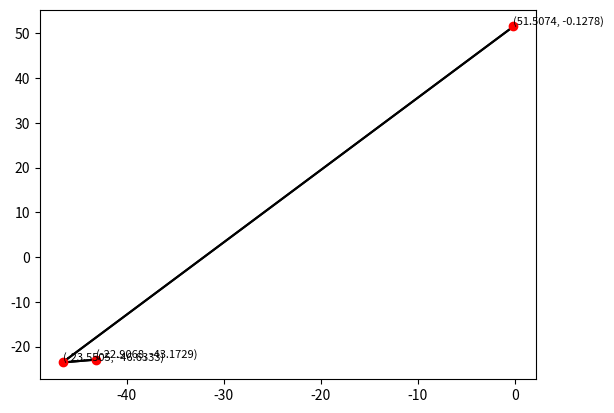

The script that saved this image:
import matplotlib.pyplot as plt


class Grafo:
    def __init__(self):
        self.vertices = {}
        self.arestas = {}

    def adicionar_vertice(self, latitude, longitude):
        vertice = (latitude, longitude)
        if vertice not in self.vertices:
            self.vertices[vertice] = []

    def remover_vertice(self, latitude, longitude):
        vertice = (latitude, longitude)
        if vertice in self.vertices:
            # Remove as arestas relacionadas ao vértice
            arestas = self.arestas.copy()
            for aresta in arestas:
                if vertice in aresta:
                    vertice_origem, vertice_destino = aresta
                    self.remover_aresta(vertice_origem[0], vertice_origem[1], vertice_destino[0], vertice_destino[1])

            # Remove o vértice
            del self.vertices[vertice]

    def adicionar_aresta(self, latitude_origem, longitude_origem, latitude_destino, longitude_destino):
        vertice_origem = (latitude_origem, longitude_origem)
        vertice_destino = (latitude_destino, longitude_destino)
        if vertice_origem in self.vertices and vertice_destino in self.vertices:
            aresta = (vertice_origem, vertice_destino)
            if aresta not in self.arestas:
                self.arestas[aresta] = True
                self.vertices[vertice_origem].append(vertice_destino)
                self.vertices[vertice_destino].append(vertice_origem)

    def remover_aresta(self, latitude_origem, longitude_origem, latitude_destino, longitude_destino):
        vertice_origem = (latitude_origem, longitude_origem)
        vertice_destino = (latitude_destino, longitude_destino)
        aresta = (vertice_origem, vertice_destino)
        if aresta in self.arestas:
            del self.arestas[aresta]
            self.vertices[vertice_origem].remove(vertice_destino)
            self.vertices[vertice_destino].remove(vertice_origem)

    def visualizar_grafo(self):
        plt.figure()
        for vertice, vizinhos in self.vertices.items():
            for vizinho in vizinhos:
                plt.plot([vertice[1], vizinho[1]], [vertice[0], vizinho[0]], 'k-')

        for vertice in self.vertices.keys():
            plt.plot(vertice[1], vertice[0], 'ro')
            plt.text(vertice[1], vertice[0], f'({vertice[0]}, {vertice[1]})', fontsize=8, verticalalignment='bottom')

        plt.show()


grafo = Grafo()

grafo.adicionar_vertice(-22.9068, -43.1729)
grafo.adicionar_vertice(-23.5505, -46.6333)
grafo.adicionar_vertice(51.5074, -0.1278)

grafo.adicionar_aresta(-22.9068, -43.1729, -23.5505, -46.6333)
grafo.adicionar_aresta(-23.5505, -46.6333, 51.5074, -0.1278)

grafo.visualizar_grafo()
